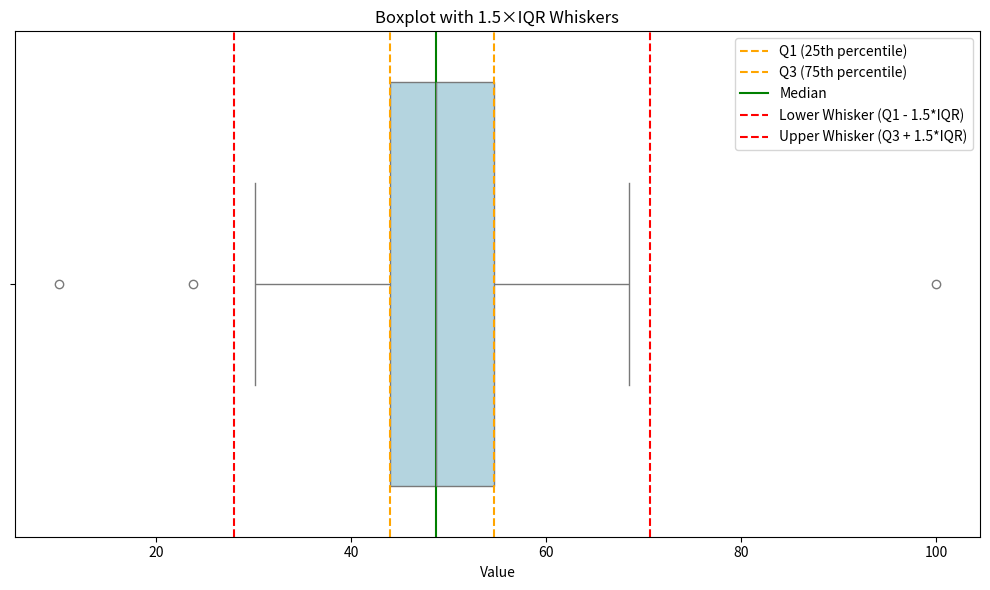

The matplotlib source for this figure:
import numpy as np
import pandas as pd
import matplotlib.pyplot as plt
import seaborn as sns

# Generate synthetic data
np.random.seed(42)
data = np.concatenate([
    np.random.normal(50, 10, 100),   # Main data
    [10, 100]                        # Two outliers
])
df = pd.DataFrame({'Value': data})

# Compute statistics
Q1 = np.percentile(data, 25)
Q3 = np.percentile(data, 75)
IQR = Q3 - Q1
print("IQR: ", IQR)
lower_whisker = Q1 - 1.5 * IQR
upper_whisker = Q3 + 1.5 * IQR
median = np.median(data)
print("Lower: ", lower_whisker)
print("Upper: ", upper_whisker)

# Plot
plt.figure(figsize=(10, 6))
sns.boxplot(x='Value', data=df, whis=1.5, orient='h', color='lightblue')

# Annotations
plt.axvline(Q1, color='orange', linestyle='--', label='Q1 (25th percentile)')
plt.axvline(Q3, color='orange', linestyle='--', label='Q3 (75th percentile)')
plt.axvline(median, color='green', linestyle='-', label='Median')

plt.axvline(lower_whisker, color='red', linestyle='--', label='Lower Whisker (Q1 - 1.5*IQR)')
plt.axvline(upper_whisker, color='red', linestyle='--', label='Upper Whisker (Q3 + 1.5*IQR)')

plt.title("Boxplot with 1.5×IQR Whiskers")
plt.legend()
plt.tight_layout()
plt.show()
